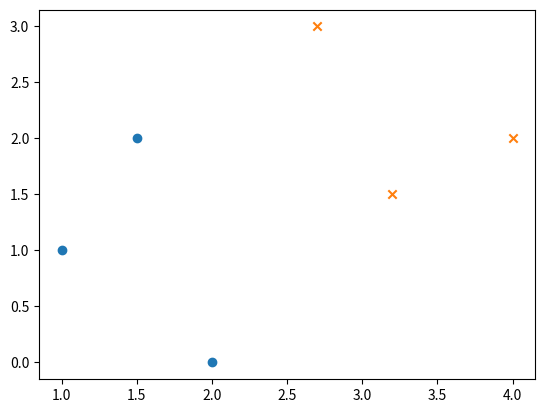

Recreate this plot in Python.
# -*- coding: utf-8 -*-
"""
Created on Mon Feb  6 13:10:34 2023

[redacted]
"""

import numpy as np
import matplotlib.pyplot as plt
from collections import Counter




class KNN:
    """
    This class implements a k-Nearest Neighbors Classifier, 
    which can be used for classification tasks.
    """
    def __init__(self, k=5):
        """
        Initializes the KNN model with a default k 
        value of 5.
        Parameters:
        -----------
            k : int
                The number of neighbors to 
                consider for classification.
        """
        self.k = k

    def fit(self, X, y):
        """
        Trains the KNN model on the input data X 
        and its corresponding labels y.
        Parameters:
        -----------
            X : numpy.ndarray
                The input data to train 
                the KNN model on.
            y : numpy.ndarray
                The corresponding labels 
                for the input data X.
        """
        self.X_train = X
        self.y_train = y

    def predict(self, X):
        """
        Predicts the labels for the input data X using 
        the trained KNN model.
        Parameters:
        -----------
            X : numpy.ndarray
                The input data to predict 
                the labels for.
        Returns:
        --------
            numpy.ndarray : 
                An array of predicted labels 
                for the input data X.
        """
        y_pred = [self._predict(x) for x in X]
        return np.array(y_pred)

    def _predict(self, x):
        """
        Helper function for the predict method that 
        calculates the predicted label for a single 
        data point.
        Parameters:
        -----------
            x : numpy.ndarray
                A single data point to 
                predict the label for.
        Returns:
        --------
            int : 
                The predicted label for the input 
                data point x.
        """
        # Compute distances between x and all examples in the training set
        distances = [self.euclidean_distance(x, x_train) for x_train in self.X_train]
        # Sort by distance and return indices of the first k neighbors
        k_idx = np.argsort(distances)[:self.k]
        # Extract the labels of the k nearest neighbor training samples
        k_neighbor_labels = [self.y_train[i] for i in k_idx]  
        # return the most common class label
        most_common = Counter(k_neighbor_labels).most_common(1)
        return most_common[0][0]
    
    def euclidean_distance(self, x1, x2):
        """
        Calculates the Euclidean distance between two 
        data points.
        Parameters:
        -----------
            x1 : numpy.ndarray
                The first data point.
            x2 : numpy.ndarray
                The second data point.
        Returns:
        --------
            float :
                The Euclidean distance between the 
                two data points.
        """
        return np.sqrt(np.sum((x1 - x2)**2))
    
    def accuracy(self, y_true, y_pred):
        """
        Calculates the accuracy of the KNN model on 
        the input data.
        Parameters:
        -----------
            y_true : numpy.ndarray
                The true labels for 
                the input data.
            y_pred : numpy.ndarray
                The predicted labels 
                for the input data.
        Returns:
        --------
            float :  
                The accuracy of the KNN model on the 
                input data.
        """
        accuracy = np.sum(y_true == y_pred) / len(y_true)
        return accuracy
    

if __name__ == "__main__":
    X = np.array([[1,1],[1.5,2],[2,0], [3.2,1.5],[4,2],[2.7,3]])
    y = np.array([-1,-1,-1, 1,1,1])
    plt.scatter(X[0:3,0], X[0:3,1], marker='o')
    plt.scatter(X[3:,0], X[3:,1], marker='x')
    plt.show()
    
    knn = KNN()
    knn.fit(X, y)
    yp = knn.predict(X)
    print("KNN classification accuracy", knn.accuracy(y, yp))